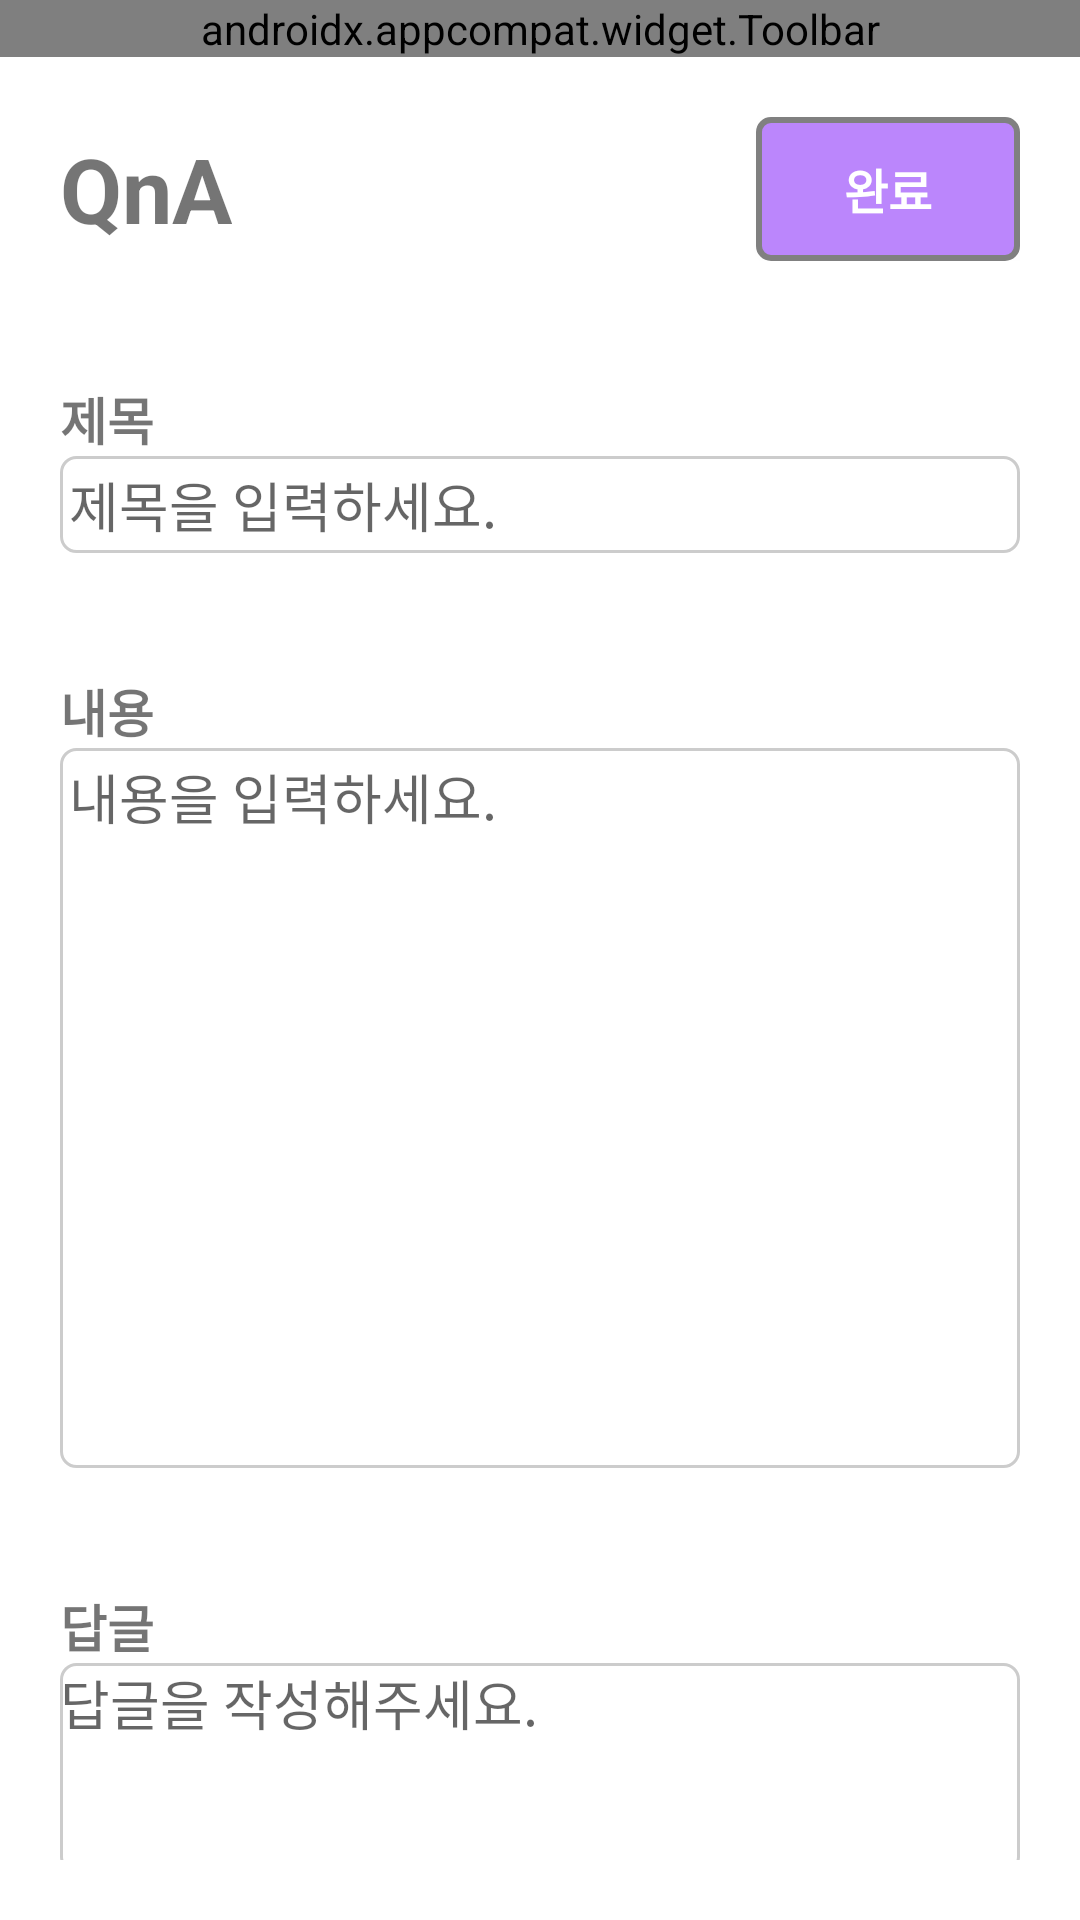

Reconstruct the res/layout file that produces this screen, plus the resources it refers to.
<!-- AndroidManifest.xml: application theme AppTheme -->
<!-- res/layout/activity_qna_write.xml -->
<?xml version="1.0" encoding="utf-8"?>
<LinearLayout xmlns:android="http://schemas.android.com/apk/res/android"
    android:layout_width="match_parent"
    android:layout_height="match_parent"
    android:background="#FFFFFF"
    android:orientation="vertical">

    <include layout="@layout/toolbar" />

    <LinearLayout
        android:layout_width="match_parent"
        android:layout_height="wrap_content"
        android:layout_gravity="center"
        android:layout_margin="20dp">

        <LinearLayout
            android:layout_width="match_parent"
            android:layout_height="wrap_content"
            android:orientation="horizontal">

            <TextView
                android:id="@+id/qna_title"
                android:layout_width="wrap_content"
                android:layout_height="wrap_content"
                android:layout_gravity="center"
                android:text="QnA"
                android:textStyle="bold"
                android:textSize="30sp" />

            <View
                android:layout_width="0dp"
                android:layout_height="0dp"
                android:layout_weight="1"/>

            <Button
                android:id="@+id/qna_write_btn"
                android:layout_width="wrap_content"
                android:layout_height="wrap_content"
                android:layout_gravity="right"
                style="@style/AppButton"
                android:onClick="qnaWriteFinish"
                android:text="완료"
                android:textSize="16sp"
                android:textStyle="bold" />
        </LinearLayout>
    </LinearLayout>

    <LinearLayout
        android:layout_width="match_parent"
        android:layout_height="wrap_content"
        android:layout_gravity="center"
        android:layout_margin="20dp"
        android:orientation="vertical">

        <TextView
            android:layout_width="wrap_content"
            android:layout_height="wrap_content"
            android:text="제목"
            android:textSize="17sp"
            android:textStyle="bold" />

        <EditText
            android:id="@+id/qna_w_title"
            android:layout_width="match_parent"
            android:layout_height="wrap_content"
            android:padding="3dp"
            android:hint="제목을 입력하세요."
            android:background="@drawable/spinner_border" />
    </LinearLayout>


    <LinearLayout
        android:layout_width="match_parent"
        android:layout_height="wrap_content"
        android:layout_gravity="center"
        android:layout_margin="20dp"
        android:orientation="vertical">

        <TextView
            android:layout_width="wrap_content"
            android:layout_height="wrap_content"
            android:text="내용"
            android:textSize="17sp"
            android:textStyle="bold" />

        <EditText
            android:id="@+id/qna_w_content"
            android:layout_width="match_parent"
            android:layout_height="240dp"
            android:gravity="top"
            android:padding="3dp"
            android:hint="내용을 입력하세요."
            android:background="@drawable/spinner_border" />
    </LinearLayout>



    <LinearLayout
        android:id="@+id/qna_l_comment"
        android:layout_width="match_parent"
        android:layout_height="wrap_content"
        android:layout_gravity="center"
        android:layout_margin="20dp"
        android:orientation="vertical">

        <TextView
            android:layout_width="wrap_content"
            android:layout_height="wrap_content"
            android:text="답글"
            android:textSize="17sp"
            android:textStyle="bold" />

        <EditText
            android:id="@+id/qna_w_comment"
            android:layout_width="match_parent"
            android:layout_height="70dp"
            android:background="@drawable/spinner_border"
            android:hint="답글을 작성해주세요."
            android:gravity="top"/>

    </LinearLayout>




</LinearLayout>
<!-- res/layout/toolbar.xml (included above) -->
<?xml version="1.0" encoding="utf-8"?>
<FrameLayout xmlns:android="http://schemas.android.com/apk/res/android"
    xmlns:tools="http://schemas.android.com/tools"
    xmlns:app="http://schemas.android.com/apk/res-auto"
    android:layout_width="match_parent"
    android:layout_height="wrap_content"
    tools:showIn="@layout/activity_main">

    <androidx.appcompat.widget.Toolbar
        android:id="@+id/toolbar"
        android:layout_width="match_parent"
        android:layout_height="wrap_content"
        android:background="@color/purple_200"
        app:menu="@menu/toolbar_menu"
        app:title="@string/app_name"
        app:titleTextColor="@color/white">

    </androidx.appcompat.widget.Toolbar>
</FrameLayout>
<!-- res/layout/activity_main.xml (included above) -->
<?xml version="1.0" encoding="utf-8"?>
<androidx.constraintlayout.widget.ConstraintLayout xmlns:android="http://schemas.android.com/apk/res/android"
    xmlns:app="http://schemas.android.com/apk/res-auto"
    xmlns:tools="http://schemas.android.com/tools"
    android:layout_width="match_parent"
    android:layout_height="match_parent"
    tools:context=".MainActivity">

    <FrameLayout
        android:id="@+id/tabs_layout"
        android:layout_width="match_parent"
        android:layout_height="match_parent"
        android:layout_marginBottom="?attr/actionBarSize"/>

    <com.google.android.material.bottomnavigation.BottomNavigationView
        android:id="@+id/bottom_bar"
        android:layout_width="match_parent"
        android:layout_height="wrap_content"
        android:layout_gravity="bottom"
        app:itemIconTint="@drawable/tabs_item_color"
        app:itemTextColor="@drawable/tabs_item_color"
        app:itemBackground="@color/white"
        app:labelVisibilityMode="labeled"
        app:layout_constraintBottom_toBottomOf="parent"
        app:menu="@menu/tabs"/>

</androidx.constraintlayout.widget.ConstraintLayout>
<!-- resources referenced by this layout -->
<resources>
  <color name="purple_200">#FFBB86FC</color>
  <color name="white">#fff</color>
  <!-- drawable spinner_border (drawable) -->
  <shape xmlns:android="http://schemas.android.com/apk/res/android"
      android:shape="rectangle">
      <solid android:color="@android:color/transparent" /> 
      <stroke
          android:width="1dp"
          android:color="#CCCCCC" />
      <corners android:radius="5dp" /> 
  </shape>
  <string name="app_name">ShieldBank</string>
  <style name="AppButton" parent="Widget.AppCompat.Button">
          <item name="android:background">@drawable/button_background</item>
          <item name="android:textColor">@android:color/white</item>
          <item name="android:textSize">16sp</item>
          
      </style>
  <style name="AppTheme" parent="Theme.MaterialComponents.Light.NoActionBar.Bridge">
          
  
          <item name="colorPrimary">@android:color/background_dark</item>
          <item name="colorPrimaryDark">@android:color/holo_blue_dark</item>
      </style>
  <!-- drawable button_background (drawable) -->
  <shape xmlns:android="http://schemas.android.com/apk/res/android">
      <solid android:color="@color/purple_200" />
      <corners android:radius="4dp" />
      <stroke
          android:color="@color/gray"
          android:width="2dp" />
  </shape>
  <color name="gray">#808080</color>
</resources>
